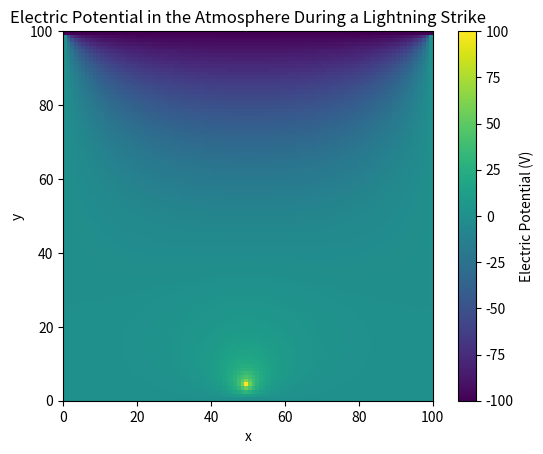

Reproduce this figure in Python.
# -*- coding: utf-8 -*-
"""
Created on Sun Apr  7 15:41:58 2024

[redacted]
"""
# Use Laplace equation
# Finite Difference Method
# Central difference approximation

import numpy as np
import matplotlib.pyplot as plt

# Grid parameters
nx, ny = 100, 100  # Number of grid points
dx, dy = 1.0, 1.0  # Distance between grid points

# Create a 2D grid
phi = np.zeros((nx, ny))

# Boundary conditions (simplified model of a lightning strike)
phi[0, :] = -100  # High negative potential at the top boundary (cloud)
phi[-1, :] = 0    # Ground potential at the bottom boundary

# Set high positive potential at the point (50, 5)
phi[-5, 49] = 100  # High positive potential at the specified point

# Iteration parameters
max_iter = 1000  # Maximum number of iterations
tolerance = 1e-5  # Convergence tolerance

for iteration in range(max_iter):
    phi_old = phi.copy()
    
    # Update potential values (excluding boundaries)
    for i in range(1, nx-1):
        for j in range(1, ny-1):
            # Ensure the special point's potential remains unchanged
            if i == 95 and j == 49:
                continue
            phi[i, j] = 0.25 * (phi[i+1, j] + phi[i-1, j] + phi[i, j+1] + phi[i, j-1])
    
    # Convergence check
    error = np.max(np.abs(phi - phi_old))
    if error < tolerance:
        print(f'Converged after {iteration} iterations')
        break

# Plot the electric potential
plt.imshow(phi, extent=[0, nx*dx, 0, ny*dy], origin='upper', cmap='viridis')
plt.colorbar(label='Electric Potential (V)')
plt.title('Electric Potential in the Atmosphere During a Lightning Strike')
plt.xlabel('x')
plt.ylabel('y')
plt.show()
